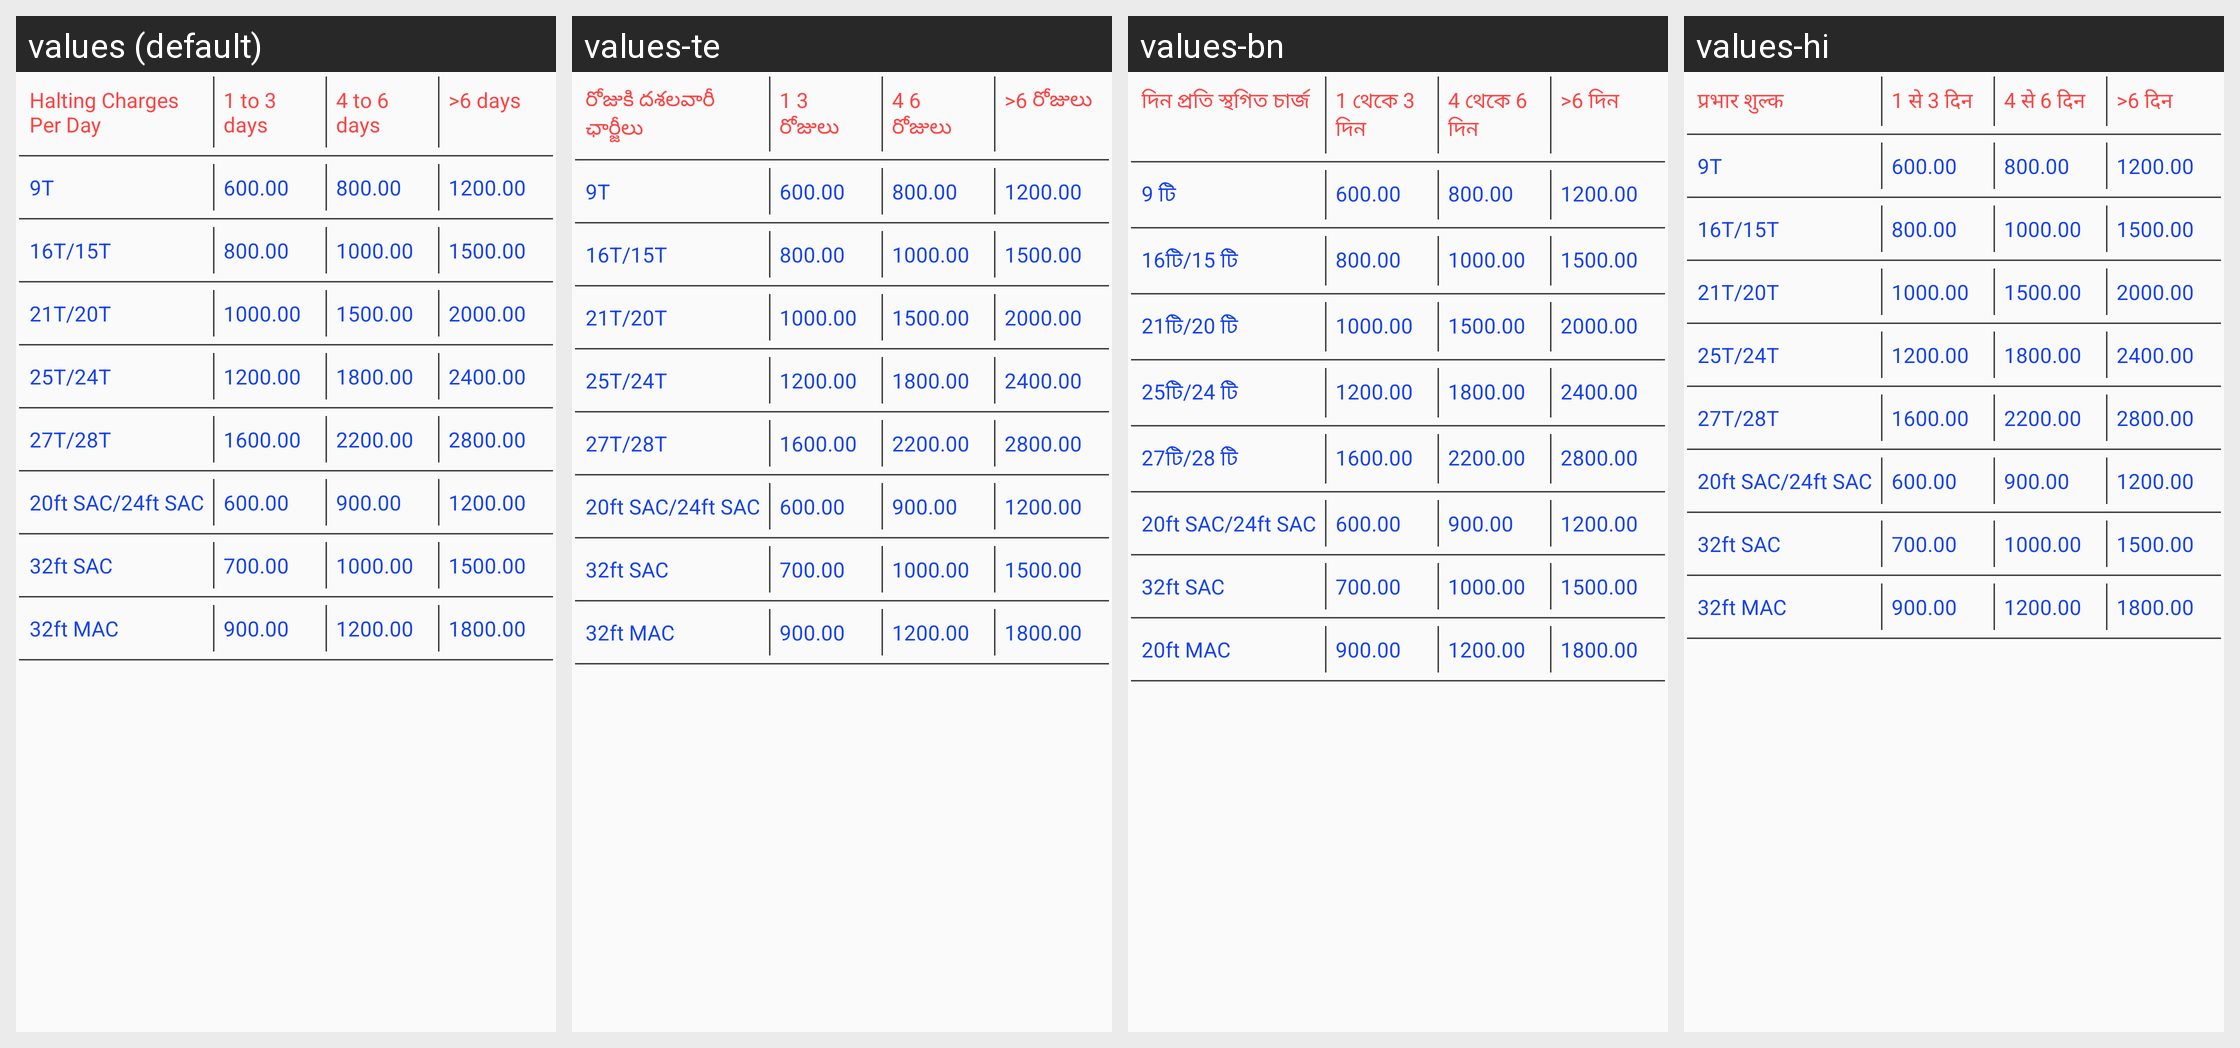

Strings drawn on this Android screen and how each of the app's shown locales translates them:
Android screen res/layout/text_charge_layout.xml rendered under 4 locales, left to right: values (default), values-te, values-bn, values-hi. Device: Nexus 5 (rendered at 1080×1920; each locale shown at half size, 540×960, under a caption strip naming it); theme MyMaterialTheme.
Other locales in the repository, not shown: values-gu, values-kn, values-ml, values-pa, values-ta.
Strings drawn on this screen, with the default value and each locale's value (text and hints the layout hard-codes, and strings that could not be matched under every locale, appear in the picture but are not listed):

halting_charges_per_day
  values: Halting Charges Per Day
  values-te: రోజుకి దశలవారీ ఛార్జీలు
  values-bn: দিন প্রতি স্থগিত চার্জ
  values-hi: प्रभार शुल्क

one_three_days
  values: 1 to 3 days
  values-te: 1 3 రోజులు
  values-bn: 1 থেকে 3 দিন
  values-hi: 1 से 3 दिन

four_six_days
  values: 4 to 6 days
  values-te: 4 6 రోజులు
  values-bn: 4 থেকে 6 দিন
  values-hi: 4 से 6 दिन

six_days
  values: >6 days
  values-te: >6 రోజులు
  values-bn: >6 দিন
  values-hi: >6 दिन

nine_T
  values: 9T
  values-te: 9T
  values-bn: 9 টি
  values-hi: 9T

six
  values: 600.00
  values-te: 600.00
  values-bn: 600.00
  values-hi: 600.00

eight
  values: 800.00
  values-te: 800.00
  values-bn: 800.00
  values-hi: 800.00

twelve
  values: 1200.00
  values-te: 1200.00
  values-bn: 1200.00
  values-hi: 1200.00

sixteen_fifteen_T
  values: 16T/15T
  values-te: 16T/15T
  values-bn: 16টি/15 টি
  values-hi: 16T/15T

ten
  values: 1000.00
  values-te: 1000.00
  values-bn: 1000.00
  values-hi: 1000.00

fifteen
  values: 1500.00
  values-te: 1500.00
  values-bn: 1500.00
  values-hi: 1500.00

tweentyOne_tweenty_T
  values: 21T/20T
  values-te: 21T/20T
  values-bn: 21টি/20 টি
  values-hi: 21T/20T

twenty
  values: 2000.00
  values-te: 2000.00
  values-bn: 2000.00
  values-hi: 2000.00

tweentyFive_tweentyFour_T
  values: 25T/24T
  values-te: 25T/24T
  values-bn: 25টি/24 টি
  values-hi: 25T/24T

eighteen
  values: 1800.00
  values-te: 1800.00
  values-bn: 1800.00
  values-hi: 1800.00

twenty_four
  values: 2400.00
  values-te: 2400.00
  values-bn: 2400.00
  values-hi: 2400.00

tweentySeven_tweentyEight_T
  values: 27T/28T
  values-te: 27T/28T
  values-bn: 27টি/28 টি
  values-hi: 27T/28T

sixteen
  values: 1600.00
  values-te: 1600.00
  values-bn: 1600.00
  values-hi: 1600.00

twenty_two
  values: 2200.00
  values-te: 2200.00
  values-bn: 2200.00
  values-hi: 2200.00

twenty_eight
  values: 2800.00
  values-te: 2800.00
  values-bn: 2800.00
  values-hi: 2800.00

tweenty_tweentyFour_FT
  values: 20ft SAC/24ft SAC
  values-te: 20ft SAC/24ft SAC
  values-bn: 20ft SAC/24ft SAC
  values-hi: 20ft SAC/24ft SAC

nine
  values: 900.00
  values-te: 900.00
  values-bn: 900.00
  values-hi: 900.00

thirtyTwo_FT
  values: 32ft SAC
  values-te: 32ft SAC
  values-bn: 32ft SAC
  values-hi: 32ft SAC

seven
  values: 700.00
  values-te: 700.00
  values-bn: 700.00
  values-hi: 700.00

thirtyTwo_FT_MAC
  values: 32ft MAC
  values-te: 32ft MAC
  values-bn: 20ft MAC
  values-hi: 32ft MAC
